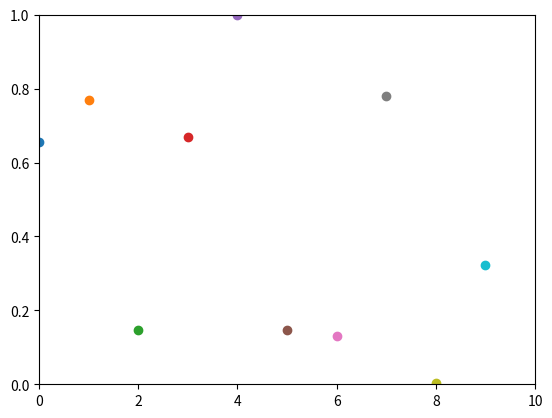

Write the Python code that produced this figure.
def dec2bin(value):
    ''' Return a list containing binary representation of passed integer.'''
 
    return [int(bit) for bit in bin(value)[2:].zfill(8)]

print('Starting script...')

import numpy as np
import matplotlib.pyplot as plt

plt.axis([0, 10, 0, 1])

for i in range(10):
    y = np.random.random()
    plt.scatter(i, y)
    plt.pause(0.05)

plt.show()

print('Bye.')